Dataset: Data (GitHub, kamalnath2003/PNEUMONIA-FINAL). Classes: COVID-19, normal, pneumonia.

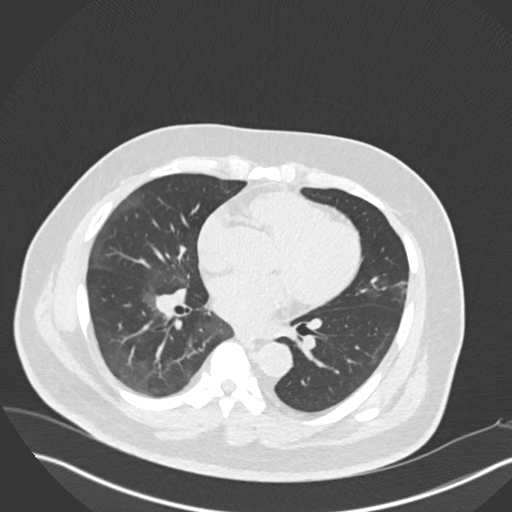
Label: COVID-19

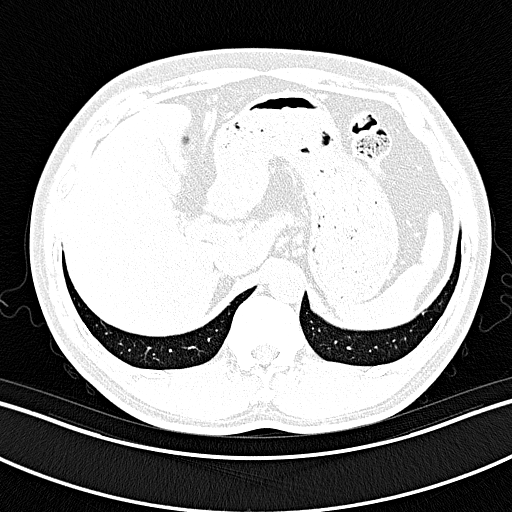
Label: normal

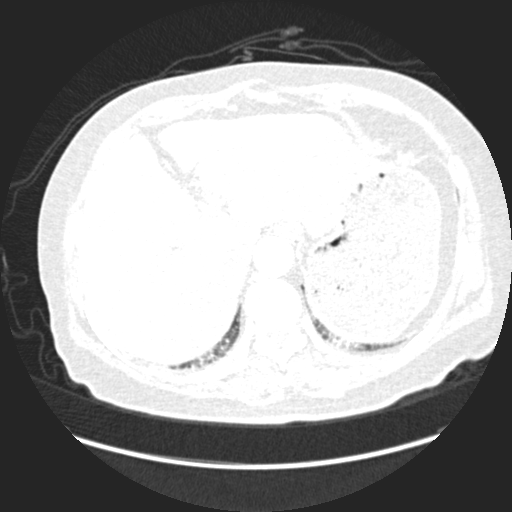
Label: pneumonia

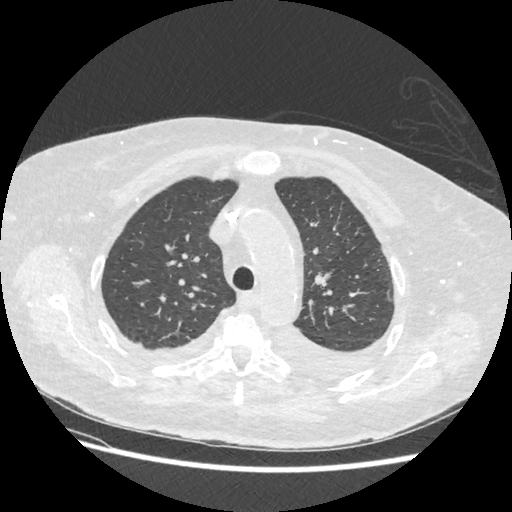
Label: COVID-19

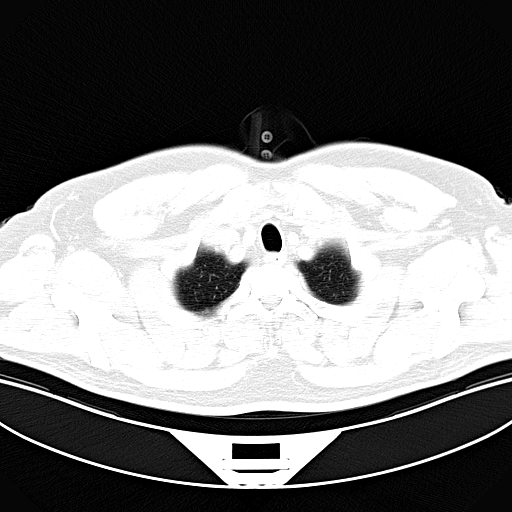
Label: normal

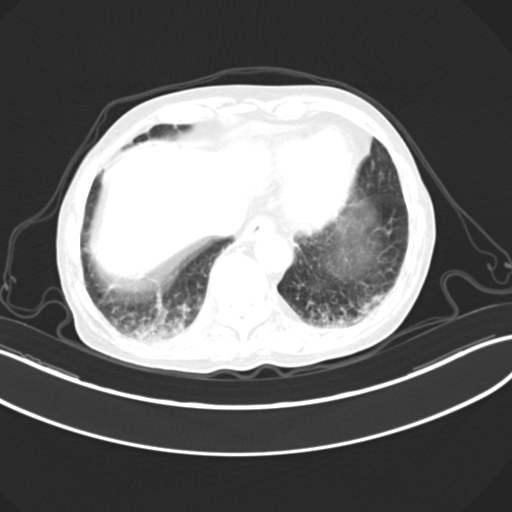
Label: pneumonia
